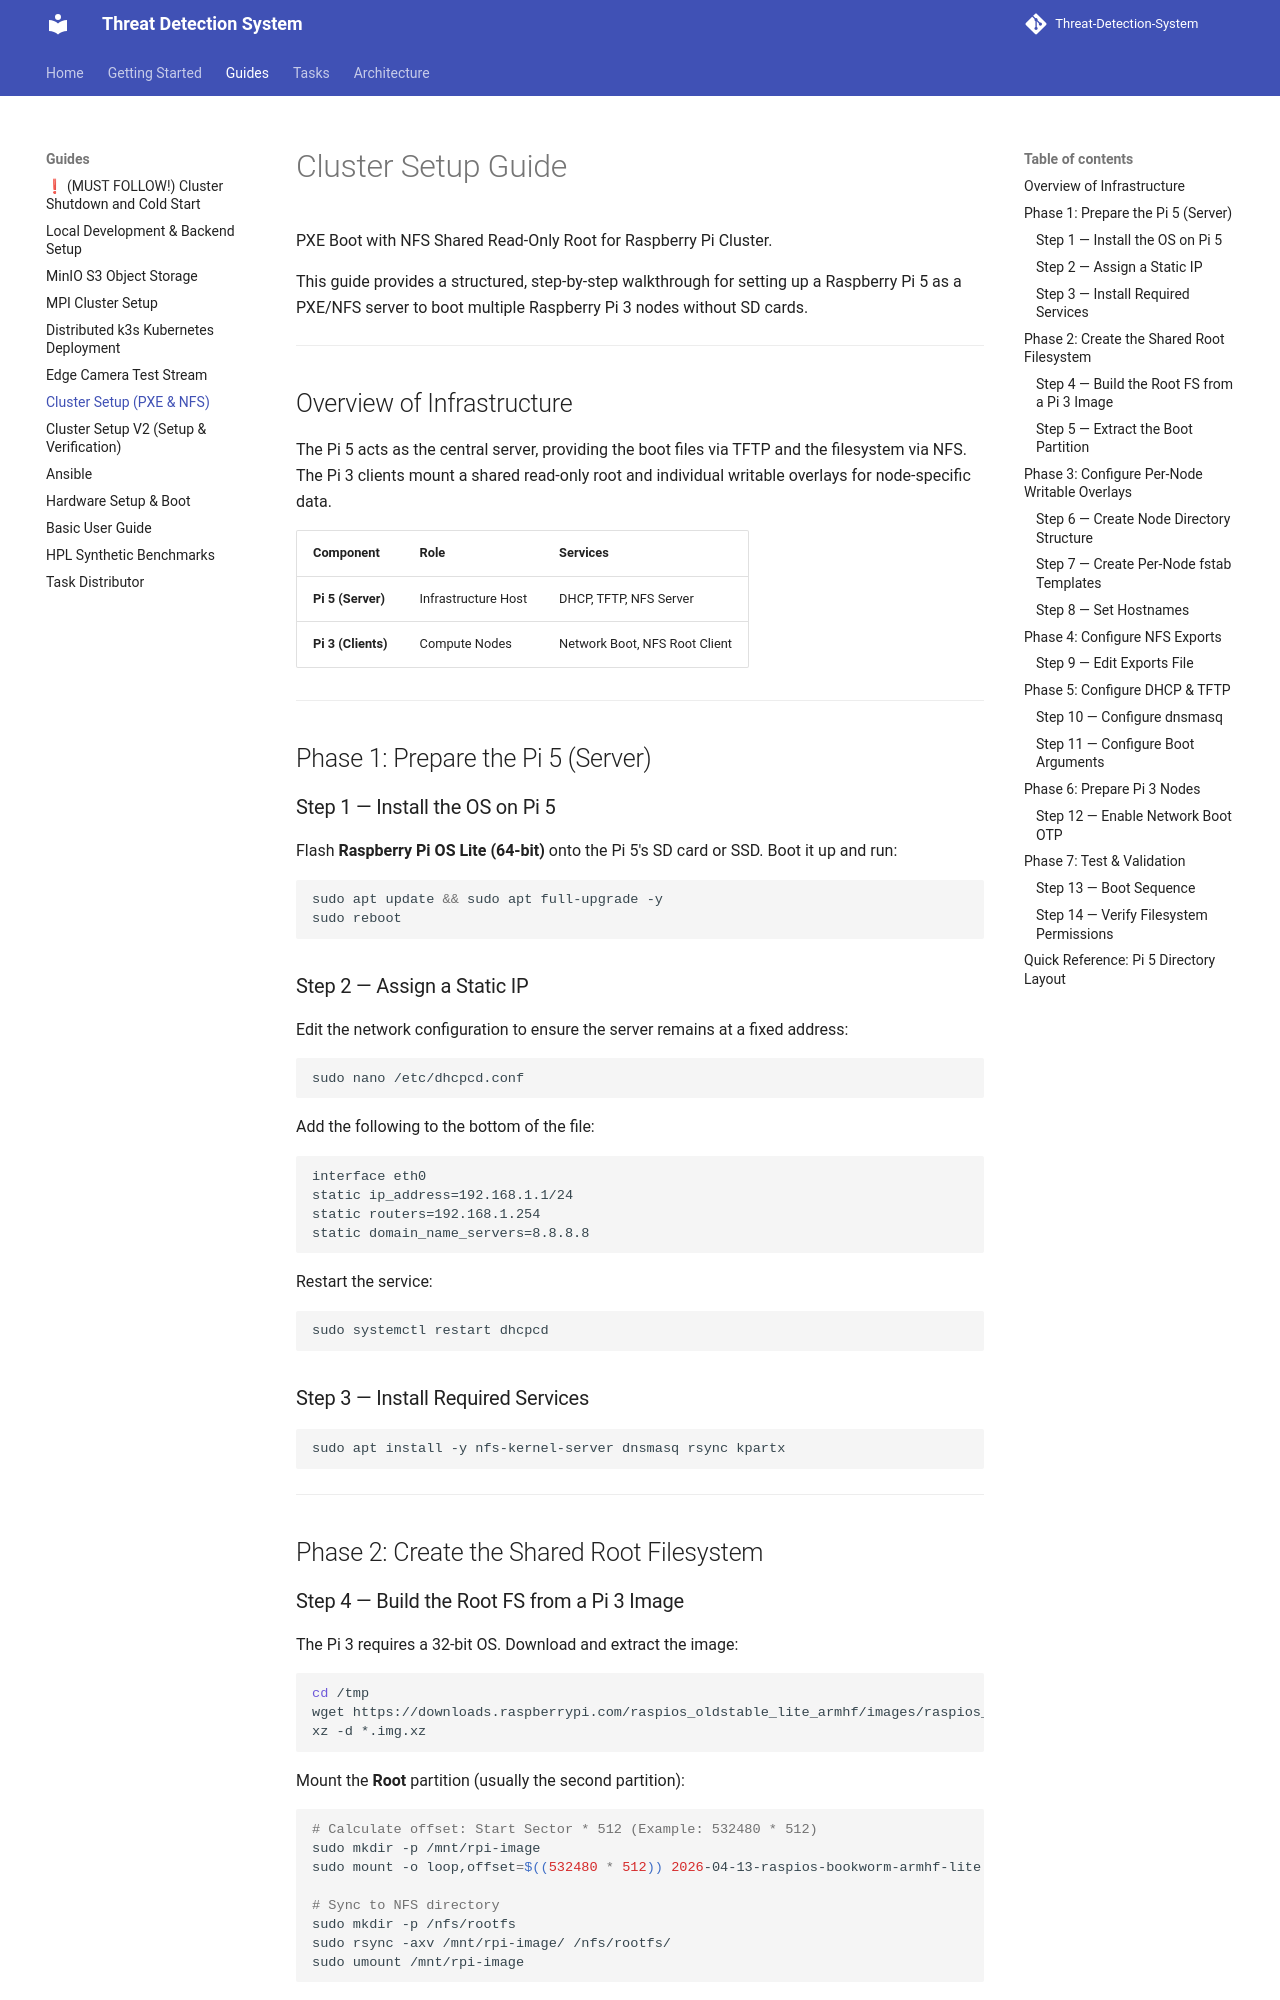

repository: Group-6-Cloud-Computing-SS2026/Threat-Detection-System · page: guides/cluster-setup/index.html · generator: mkdocs

# Cluster Setup Guide

PXE Boot with NFS Shared Read-Only Root for Raspberry Pi Cluster.

This guide provides a structured, step-by-step walkthrough for setting up a Raspberry Pi 5 as a PXE/NFS server to boot multiple Raspberry Pi 3 nodes without SD cards.

---

## Overview of Infrastructure

The Pi 5 acts as the central server, providing the boot files via TFTP and the filesystem via NFS. The Pi 3 clients mount a shared read-only root and individual writable overlays for node-specific data.

| Component          | Role                | Services                      |
| :----------------- | :------------------ | :---------------------------- |
| **Pi 5 (Server)**  | Infrastructure Host | DHCP, TFTP, NFS Server        |
| **Pi 3 (Clients)** | Compute Nodes       | Network Boot, NFS Root Client |

---

## Phase 1: Prepare the Pi 5 (Server)

### Step 1 — Install the OS on Pi 5

Flash **Raspberry Pi OS Lite (64-bit)** onto the Pi 5's SD card or SSD. Boot it up and run:

```bash
sudo apt update && sudo apt full-upgrade -y
sudo reboot
```

### Step 2 — Assign a Static IP

Edit the network configuration to ensure the server remains at a fixed address:

```bash
sudo nano /etc/dhcpcd.conf
```

Add the following to the bottom of the file:

```text
interface eth0
static ip_address=192.168.1.1/24
static routers=192.168.1.254
static domain_name_servers=8.8.8.8
```

Restart the service:

```bash
sudo systemctl restart dhcpcd
```

### Step 3 — Install Required Services

```bash
sudo apt install -y nfs-kernel-server dnsmasq rsync kpartx
```

---

## Phase 2: Create the Shared Root Filesystem
